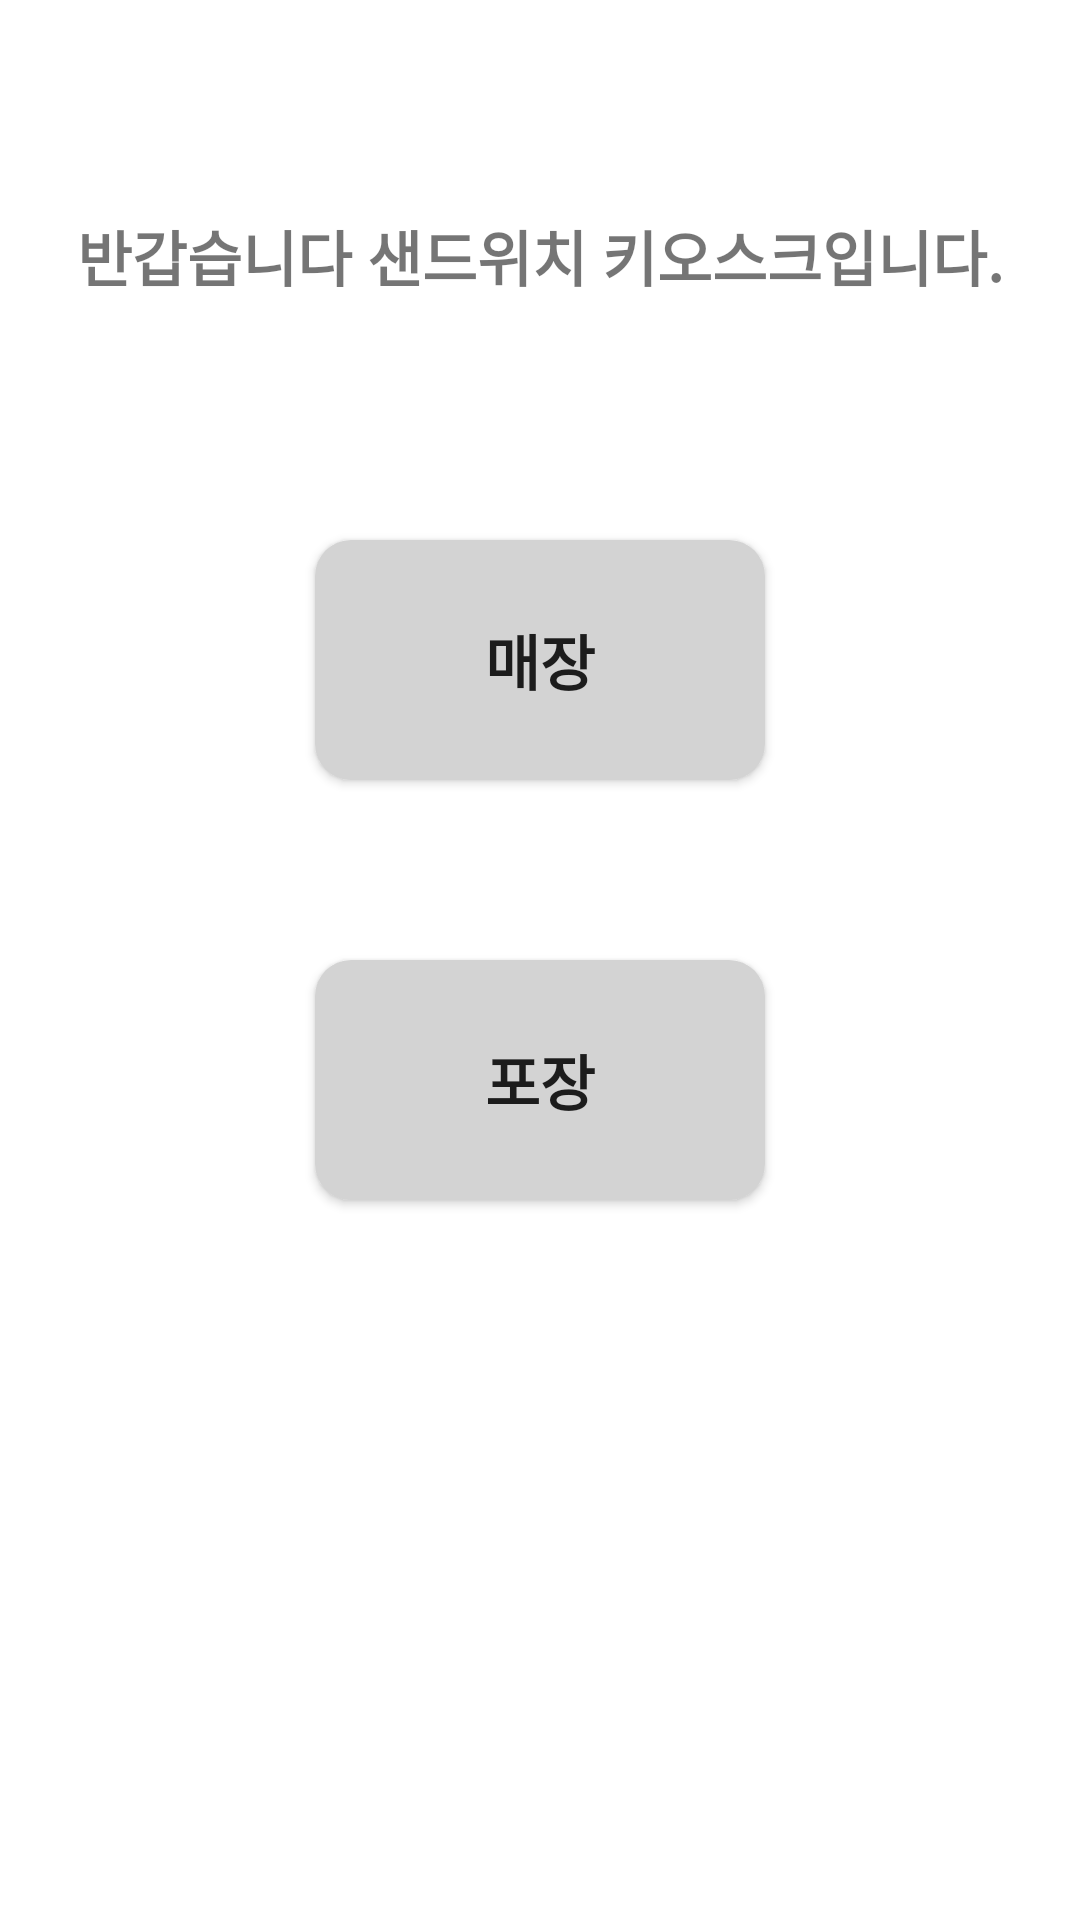

Here is an Android app screen rendered from its layout file. Give the layout XML and the strings, colors and styles it references.
<!-- AndroidManifest.xml: application theme Theme.SandwitchKiosk -->
<!-- res/layout/home.xml -->
<?xml version="1.0" encoding="utf-8"?>
<androidx.constraintlayout.widget.ConstraintLayout xmlns:android="http://schemas.android.com/apk/res/android"
    xmlns:app="http://schemas.android.com/apk/res-auto"
    xmlns:tools="http://schemas.android.com/tools"
    android:layout_width="match_parent"
    android:layout_height="match_parent"
    tools:context=".MainActivity">

    <TextView
        android:id="@+id/main_hello_text"
        android:layout_width="wrap_content"
        android:layout_height="wrap_content"
        android:layout_marginBottom="80dp"
        android:text="@string/hello_kiosk"
        android:textSize="20sp"
        android:textStyle="bold"
        app:layout_constraintBottom_toTopOf="@id/main_btn_hall"
        app:layout_constraintEnd_toEndOf="parent"
        app:layout_constraintStart_toStartOf="parent" />

    <Button
        android:id="@+id/main_btn_hall"
        android:layout_width="150dp"
        android:layout_height="80dp"
        android:layout_marginBottom="200dp"
        android:background="@drawable/button_shape"
        android:text="매장"
        android:textSize="20sp"
        android:textStyle="bold"
        app:layout_constraintBottom_toBottomOf="parent"
        app:layout_constraintLeft_toLeftOf="parent"
        app:layout_constraintRight_toRightOf="parent"
        app:layout_constraintTop_toTopOf="parent" />

    <Button
        android:id="@+id/main_btn_package"
        android:layout_width="150dp"
        android:layout_height="80dp"
        android:layout_marginTop="60dp"
        android:background="@drawable/button_shape"
        android:text="포장"
        android:textSize="20sp"
        android:textStyle="bold"
        app:layout_constraintStart_toStartOf="@id/main_btn_hall"
        app:layout_constraintTop_toBottomOf="@id/main_btn_hall" />

</androidx.constraintlayout.widget.ConstraintLayout>
<!-- resources referenced by this layout -->
<resources>
  <!-- drawable button_shape (drawable) -->
  <?xml version="1.0" encoding="utf-8"?>
  <shape xmlns:android="http://schemas.android.com/apk/res/android"
      android:padding = "10dp"
      android:shape = "rectangle">
      <solid android:color = "#D3D3D3"/>
      <corners
          android:bottomLeftRadius="12dp"
          android:bottomRightRadius="12dp"
          android:topLeftRadius="12dp"
          android:topRightRadius="12dp"/>
  </shape>
  <string name="hello_kiosk">반갑습니다 샌드위치 키오스크입니다.</string>
  <style name="Theme.SandwitchKiosk" parent="Theme.MaterialComponents.DayNight.DarkActionBar">
          
          <item name="colorPrimary">@color/purple_500</item>
          <item name="colorPrimaryVariant">@color/purple_700</item>
          <item name="colorOnPrimary">@color/white</item>
          
          <item name="colorSecondary">@color/teal_200</item>
          <item name="colorSecondaryVariant">@color/teal_700</item>
          <item name="colorOnSecondary">@color/black</item>
          
          <item name="android:statusBarColor" tools:targetApi="l">?attr/colorPrimaryVariant</item>
          
      </style>
  <!-- not gathered from this repository: default colours our renderer supplied (Android Studio template values) -->
  <color name="purple_500">#FF6200EE</color>
  <color name="purple_700">#FF3700B3</color>
  <color name="teal_200">#FF03DAC5</color>
  <color name="teal_700">#FF018786</color>
  <color name="black">#FF000000</color>
  <color name="white">#FFFFFFFF</color>
</resources>
